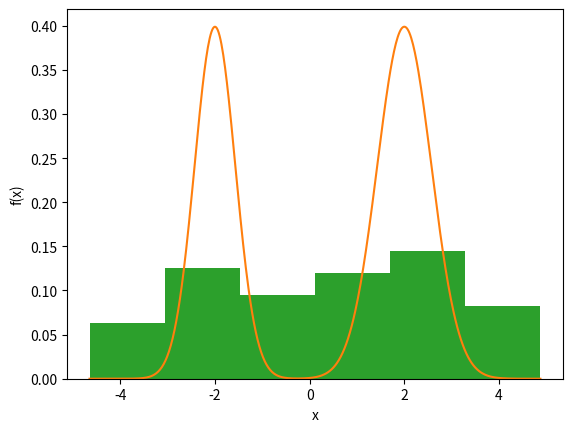

This chart was generated by the following Python code:
import numpy as np
import scipy as sp
from matplotlib import pyplot as plt
import scipy.stats as ss

mu1 = -2
mu2 = 2
sigma = 2
variance = 4
n_m = 100

class GMM(object):
    def __init__(self, X, k=2):
        X = np.asarray(X)
        self.m, self.n = X.shape
        self.data = X.copy()
        self.k = k

    def _init(self):
        # init mixture means/sigmas
        self.mean_arr = np.asmatrix(np.array([[mu1], [mu2]]))
        self.sigma_arr = np.array([np.asmatrix(np.identity(self.n)) for i in range(self.k)])
        #self.sigma_arr = np.asmatrix(np.array([[2], [2]]))
        self.phi = np.ones(self.k) / self.k
        self.w = np.asmatrix(np.empty((self.m, self.k), dtype=float))

    def fit(self, tol=0.0001):
        self._init()
        num_iters = 0
        ll = 1
        previous_ll = 0
        while (ll - previous_ll > tol):
            previous_ll = self.loglikelihood()
            self._fit()
            num_iters += 1
            ll = self.loglikelihood()
            print('Iteration %d: log-likelihood is %.6f' % (num_iters, ll))
        print('Medias: ', self.mean_arr)
        print('Covarianzas: ', self.sigma_arr)
        print('Params: ', self.phi)
        print('Terminate at %d-th iteration:log-likelihood is %.6f' % (num_iters, ll))
        return self.mean_arr, self.sigma_arr, self.phi

    def loglikelihood(self):
        ll = 0
        for i in range(self.m):
            tmp = 0
            for j in range(self.k):
                tmp += sp.stats.multivariate_normal.pdf(self.data[i, :],
                                                        self.mean_arr[j, :].A1,
                                                        self.sigma_arr[j, :]) * \
                       self.phi[j]
            ll += np.log(tmp)
        return ll

    def _fit(self):
        self.e_step()
        self.m_step()

    def e_step(self):
        for i in range(self.m):
            den = 0
            for j in range(self.k):
                num = sp.stats.multivariate_normal.pdf(self.data[i, :],
                                                       self.mean_arr[j].A1,
                                                       self.sigma_arr[j]) * \
                      self.phi[j]
                den += num
                self.w[i, j] = num
            self.w[i, :] /= den
            assert self.w[i, :].sum() - 1 < 1e-4

    def m_step(self):
        for j in range(self.k):
            const = self.w[:, j].sum()
            self.phi[j] = 1 / self.m * const
            _mu_j = np.zeros(self.n)
            _sigma_j = np.zeros((self.n, self.n))
            for i in range(self.m):
                _mu_j += (self.data[i, :] * self.w[i, j])
                _sigma_j += self.w[i, j] * (
                            (self.data[i, :] - self.mean_arr[j, :]).T * (self.data[i, :] - self.mean_arr[j, :]))
            self.mean_arr[j] = _mu_j / const
            self.sigma_arr[j] = _sigma_j / const

p = np.random.randint(0,n_m)

print("Muestras: ", p)

X1 = np.random.multivariate_normal([mu1], [[sigma]], p)
X2 = np.random.multivariate_normal([mu2], [[sigma]], (n_m-p))
X = np.vstack((X1, X2))
print(X.shape)

plt.figure()
plt.hist(X, density=True, bins="fd")
plt.show()

gmm = GMM(X)
mean_arr, sigma_arr, params = gmm.fit()

n_components = params.shape[0]

print("Num. Mixturas: ",n_components)
weights = np.array([params[0], params[1]])
print("Pesos(priori): ",weights)
xs = np.linspace(X.min(), X.max(), 500)
ys = np.zeros_like(xs)

zipped = zip(mean_arr, params, weights)

for l, s, w in zip(mean_arr, params, weights):
    ys += ss.norm.pdf(xs, loc=l.item(0), scale=s) * w

plt.plot(xs, ys)
plt.hist(X, density=True, bins="fd")
plt.xlabel("x")
plt.ylabel("f(x)")
plt.show()

